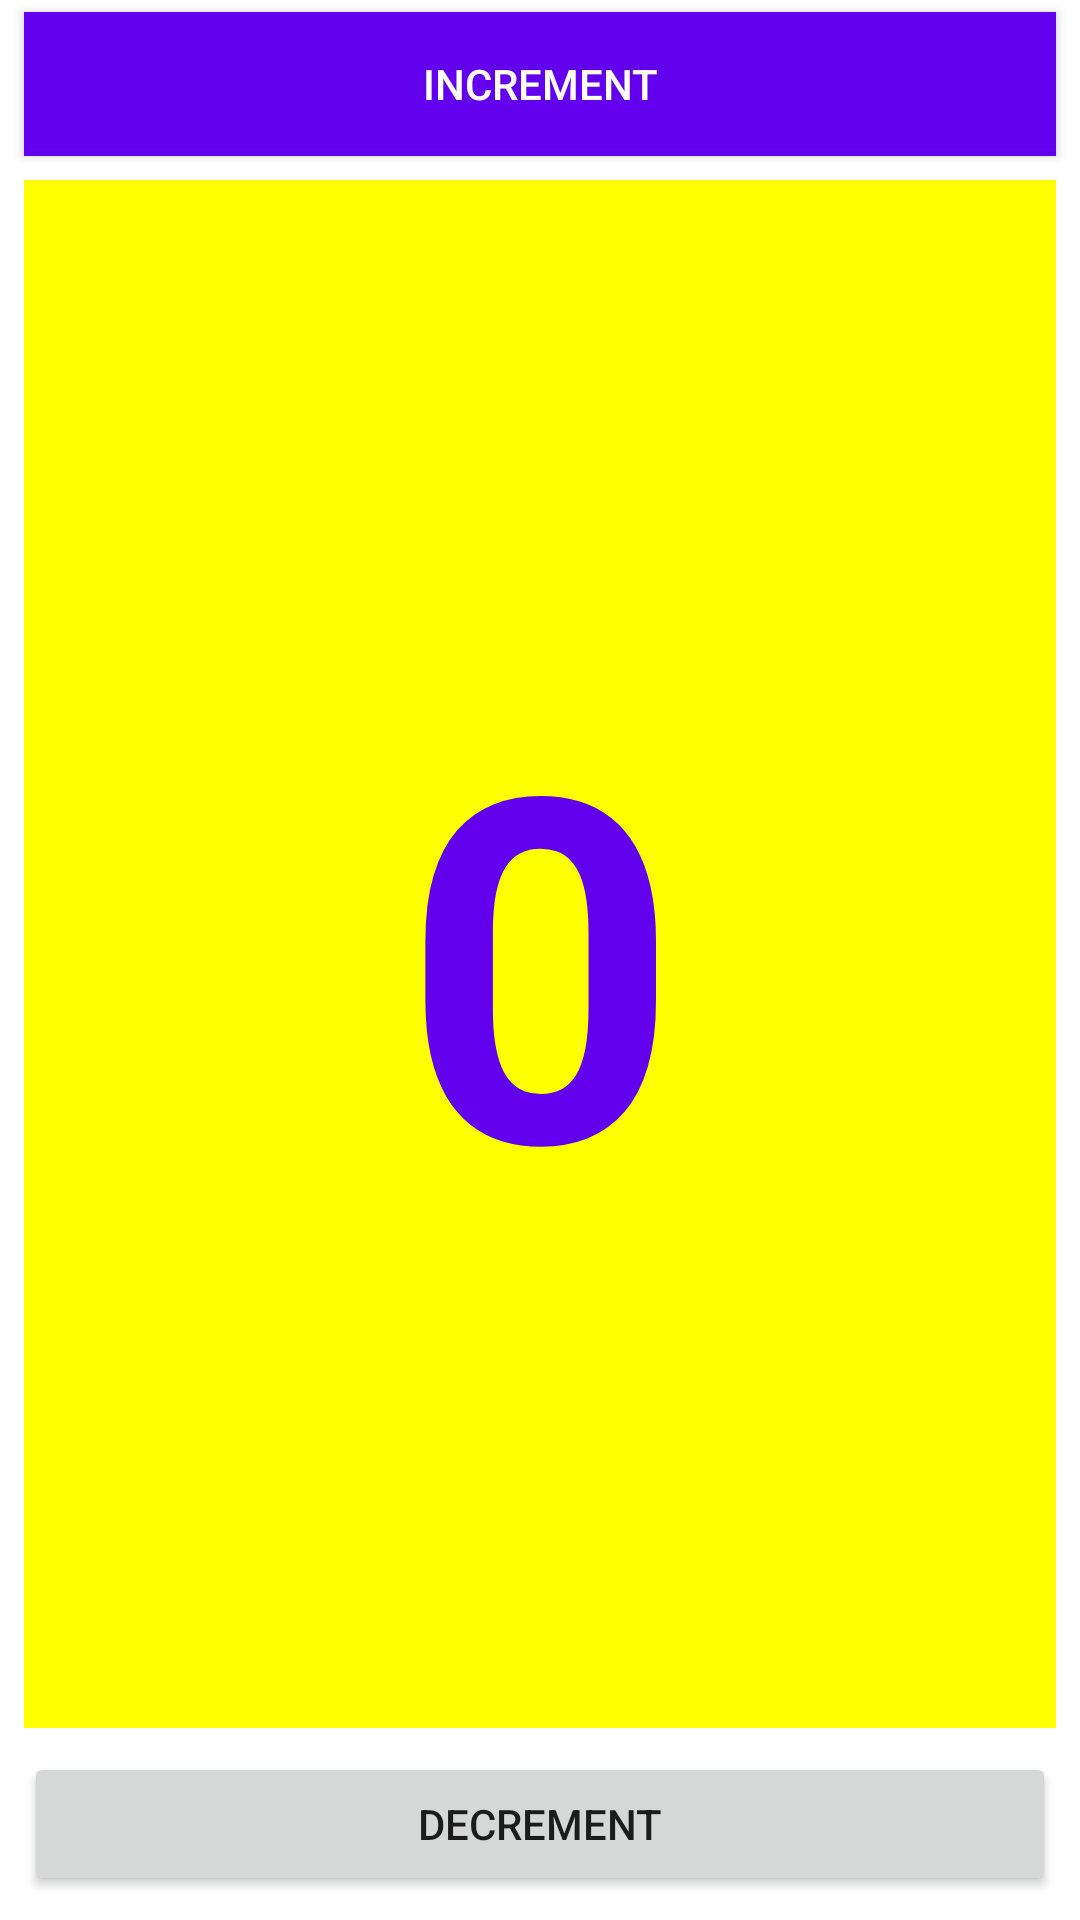

Produce the Android XML layout that renders to this screen, including the resource entries it uses.
<!-- AndroidManifest.xml: application theme Theme.AndroidTrack -->
<!-- res/layout/activity_counter_game.xml -->
<?xml version="1.0" encoding="utf-8"?>
<androidx.constraintlayout.widget.ConstraintLayout xmlns:android="http://schemas.android.com/apk/res/android"
    xmlns:app="http://schemas.android.com/apk/res-auto"
    xmlns:tools="http://schemas.android.com/tools"
    android:layout_width="match_parent"
    android:layout_height="match_parent"
    tools:context=".fifthsession.CounterGame">


    <Button
        android:id="@+id/button_toast"
        android:layout_width="0dp"
        android:layout_height="wrap_content"
        android:layout_marginEnd="8dp"
        android:layout_marginStart="8dp"
        android:layout_marginTop="4dp"
        android:background="@color/purple_500"
        android:onClick="increment"
        android:text="@string/inc"
        android:textColor="@android:color/white"
        app:layout_constraintEnd_toEndOf="parent"
        app:layout_constraintHorizontal_bias="0.0"
        app:layout_constraintStart_toStartOf="parent"
        app:layout_constraintTop_toTopOf="parent" />

    <Button
        android:id="@+id/button_count"
        android:layout_width="0dp"
        android:layout_height="wrap_content"
        android:layout_marginBottom="8dp"
        android:layout_marginEnd="8dp"
        android:layout_marginStart="8dp"
        android:text="@string/dec"
        app:layout_constraintBottom_toBottomOf="parent"
        app:layout_constraintEnd_toEndOf="parent"
        app:layout_constraintStart_toStartOf="parent"
        android:onClick="decrement"/>

    <TextView
        android:id="@+id/show_count"
        android:layout_width="0dp"
        android:layout_height="0dp"
        android:layout_marginBottom="8dp"
        android:layout_marginEnd="8dp"
        android:layout_marginStart="8dp"
        android:layout_marginTop="8dp"
        android:background="#FFFF00"
        android:gravity="center_vertical"
        android:text="@string/count_init_value"
        android:textAlignment="center"
        android:textColor="@color/purple_500"
        android:textSize="160sp"
        android:textStyle="bold"
        app:layout_constraintBottom_toTopOf="@+id/button_count"
        app:layout_constraintEnd_toEndOf="parent"
        app:layout_constraintHorizontal_bias="0.0"
        app:layout_constraintStart_toStartOf="parent"
        app:layout_constraintTop_toBottomOf="@+id/button_toast"
        app:layout_constraintVertical_bias="0.0" />
</androidx.constraintlayout.widget.ConstraintLayout>
<!-- resources referenced by this layout -->
<resources>
  <string name="count_init_value">0</string>
  <string name="dec">DECREMENT</string>
  <string name="inc">INCREMENT</string>
  <style name="Theme.AndroidTrack" parent="Theme.MaterialComponents.DayNight.NoActionBar">
          
          <item name="colorPrimary">@color/purple_500</item>
          <item name="colorPrimaryVariant">@color/purple_700</item>
          <item name="colorOnPrimary">@color/white</item>
          
          <item name="colorSecondary">@color/teal_200</item>
          <item name="colorSecondaryVariant">@color/teal_700</item>
          <item name="colorOnSecondary">@color/black</item>
          
          <item name="android:statusBarColor" tools:targetApi="l">?attr/colorPrimaryVariant</item>
          
      </style>
  <!-- not gathered from this repository: default colours our renderer supplied (Android Studio template values) -->
  <color name="purple_500">#FF6200EE</color>
  <color name="purple_700">#FF3700B3</color>
  <color name="teal_200">#FF03DAC5</color>
  <color name="teal_700">#FF018786</color>
  <color name="black">#FF000000</color>
  <color name="white">#FFFFFFFF</color>
</resources>
